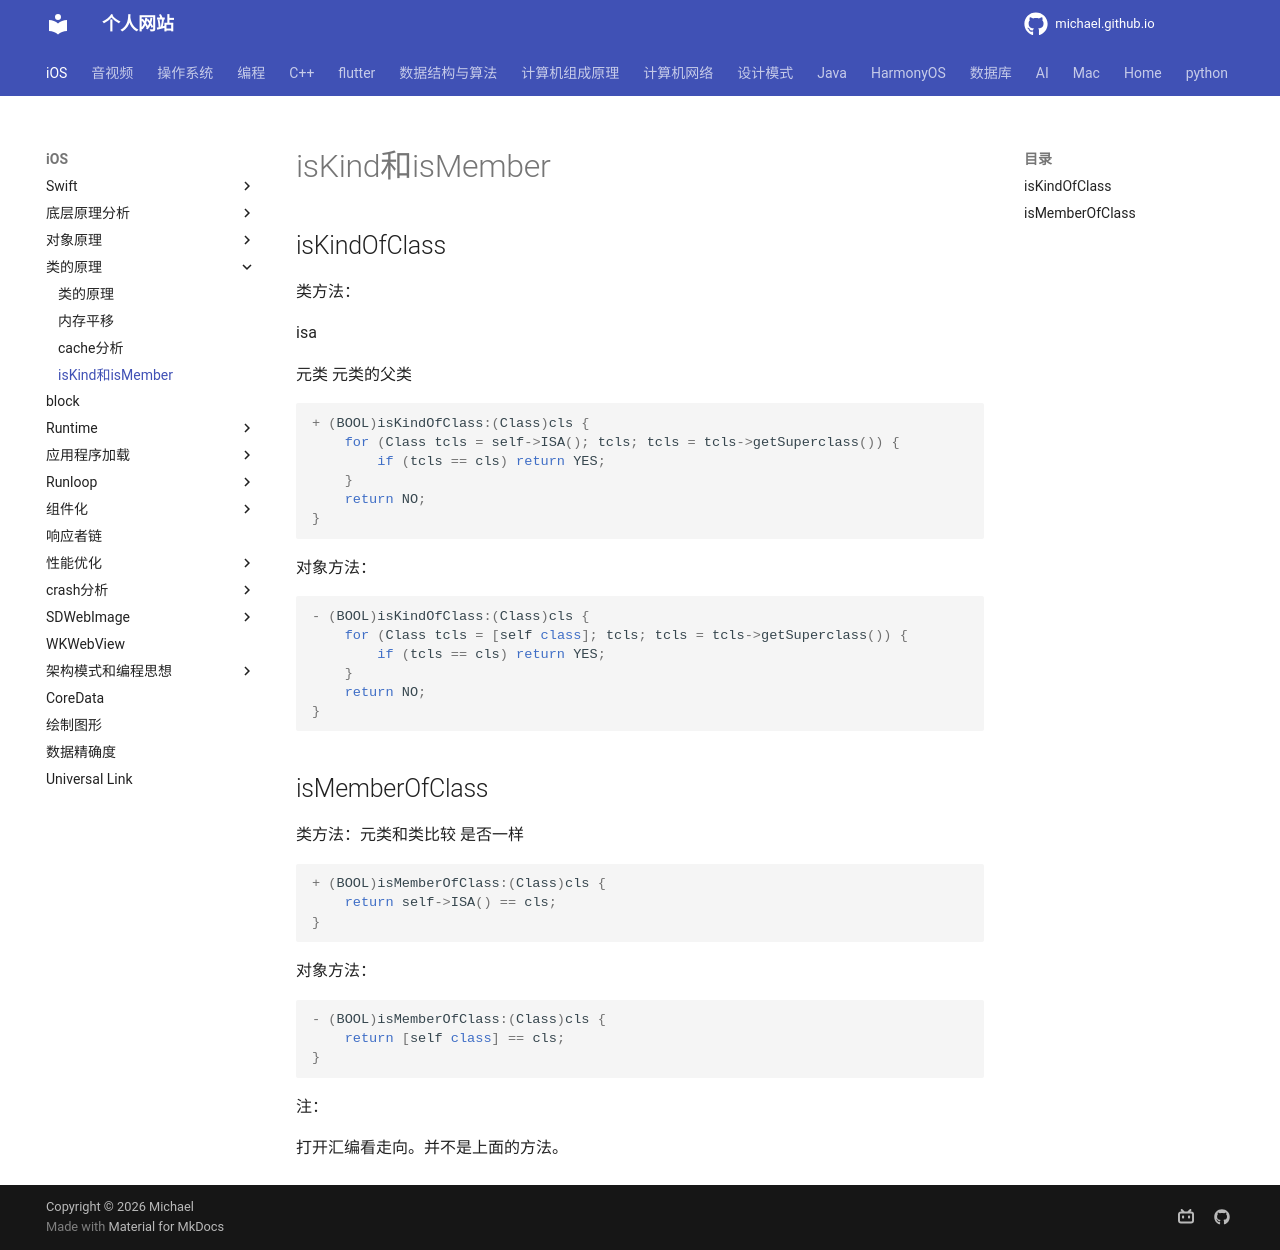

repository: michaelssman/michaelssman.github.io · page: iOS/类的原理/isKind和isMember/index.html · generator: mkdocs

## isKindOfClass

类方法：

isa

元类  元类的父类

```c++
+ (BOOL)isKindOfClass:(Class)cls {
    for (Class tcls = self->ISA(); tcls; tcls = tcls->getSuperclass()) {
        if (tcls == cls) return YES;
    }
    return NO;
}
```

对象方法：

```c++
- (BOOL)isKindOfClass:(Class)cls {
    for (Class tcls = [self class]; tcls; tcls = tcls->getSuperclass()) {
        if (tcls == cls) return YES;
    }
    return NO;
}
```

## isMemberOfClass

类方法：元类和类比较 是否一样

```c++
+ (BOOL)isMemberOfClass:(Class)cls {
    return self->ISA() == cls;
}	
```

对象方法：

```c++
- (BOOL)isMemberOfClass:(Class)cls {
    return [self class] == cls;
}
```

注：

打开汇编看走向。并不是上面的方法。
